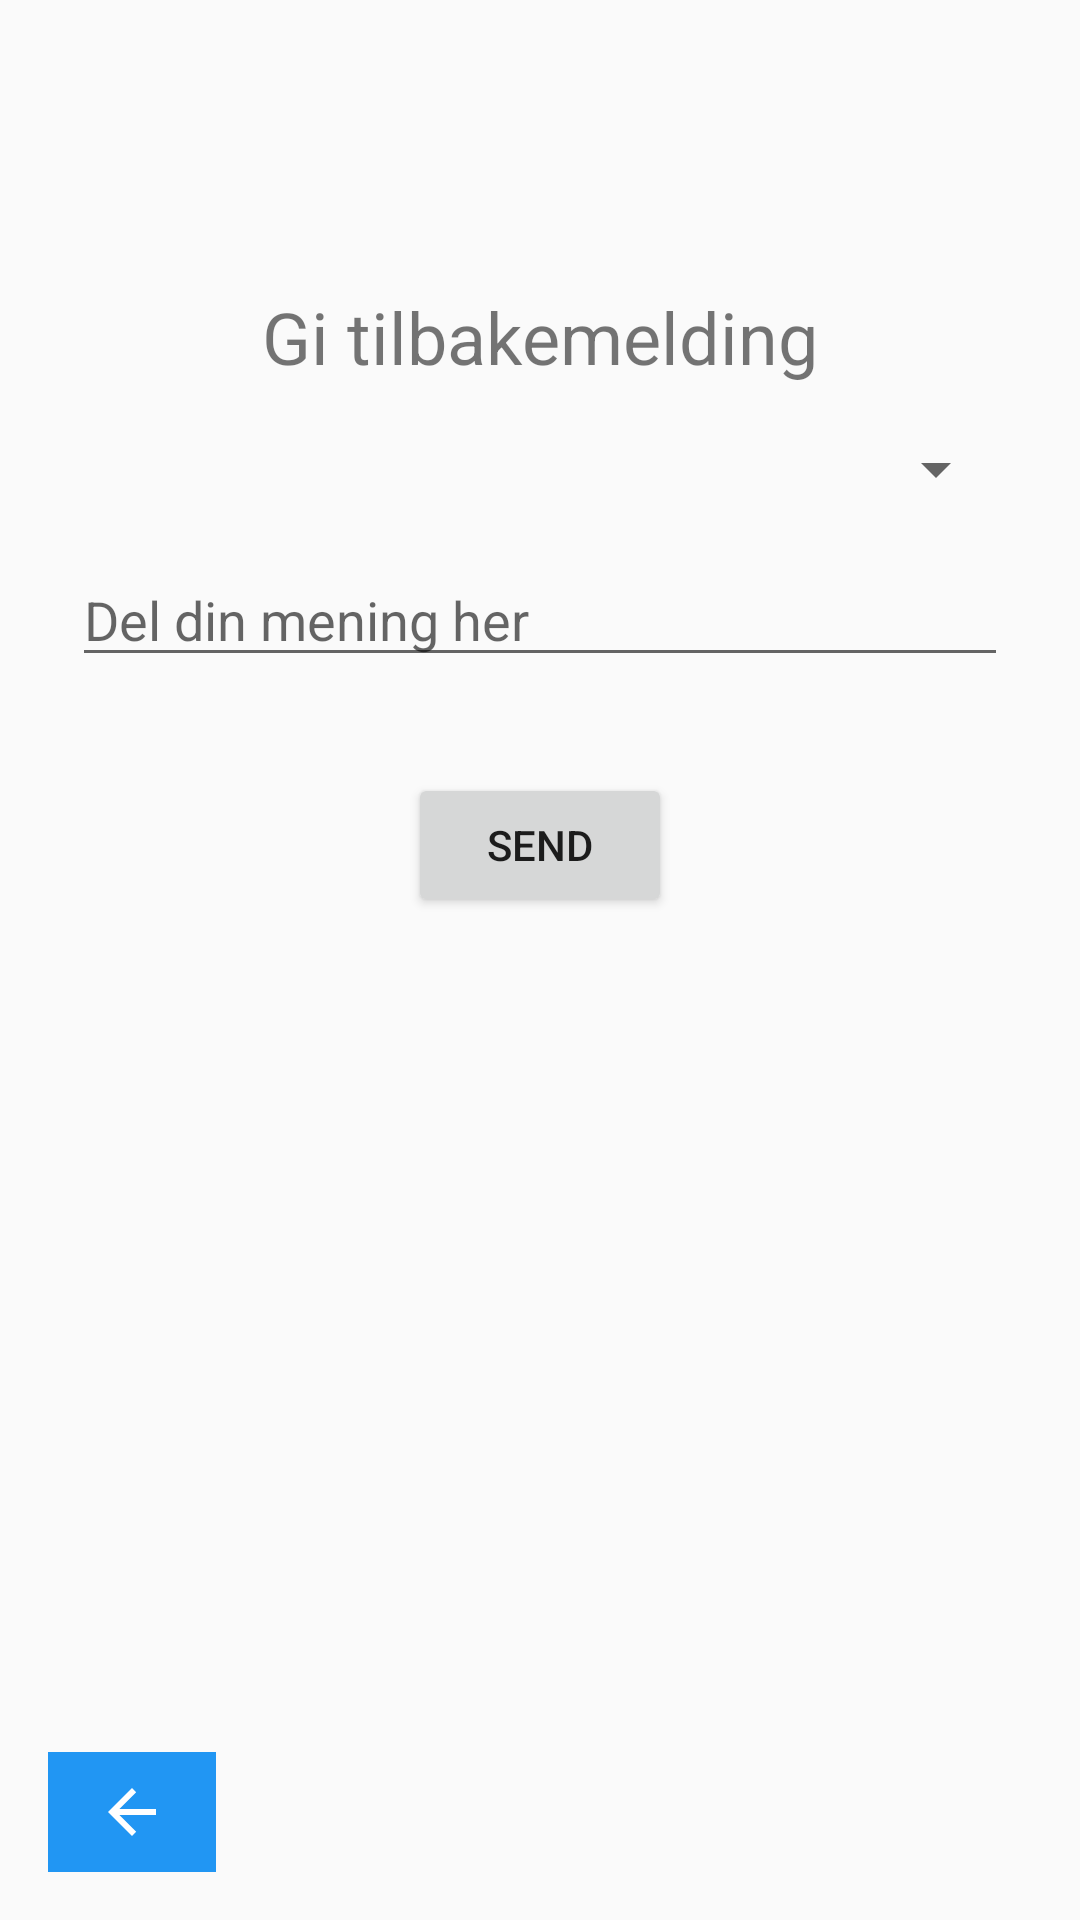

The Android layout XML behind this screen, and the referenced resources:
<!-- AndroidManifest.xml: application theme AppTheme -->
<!-- res/layout/feedback_write.xml -->
<?xml version="1.0" encoding="utf-8"?>
<androidx.constraintlayout.widget.ConstraintLayout
    xmlns:android="http://schemas.android.com/apk/res/android"
    xmlns:app="http://schemas.android.com/apk/res-auto"
    xmlns:tools="http://schemas.android.com/tools"
    android:layout_width="match_parent"
    android:layout_height="match_parent">

    <TextView
        android:id="@+id/textView4"
        android:layout_width="wrap_content"
        android:layout_height="wrap_content"
        android:layout_marginStart="24dp"
        android:layout_marginLeft="24dp"
        android:layout_marginTop="96dp"
        android:layout_marginEnd="24dp"
        android:layout_marginRight="24dp"
        android:text="@string/feedback_write_info"
        android:textSize="24sp"
        app:layout_constraintEnd_toEndOf="parent"
        app:layout_constraintHorizontal_bias="0.5"
        app:layout_constraintStart_toStartOf="parent"
        app:layout_constraintTop_toTopOf="parent" />

    <ImageButton
        android:id="@+id/write_return_btn"
        android:layout_width="wrap_content"
        android:layout_height="wrap_content"
        android:layout_marginStart="16dp"
        android:layout_marginLeft="16dp"
        android:layout_marginBottom="16dp"
        android:background="#2196F3"
        android:onClick="onClick"
        android:paddingLeft="16dp"
        android:paddingTop="8dp"
        android:paddingRight="16dp"
        android:paddingBottom="8dp"
        app:layout_constraintBottom_toBottomOf="parent"
        app:layout_constraintStart_toStartOf="parent"
        app:srcCompat="@drawable/abc_vector_test" />

    <com.google.android.material.textfield.TextInputEditText
        android:id="@+id/message_input"
        android:layout_width="match_parent"
        android:layout_height="wrap_content"
        android:layout_marginStart="24dp"
        android:layout_marginLeft="24dp"
        android:layout_marginTop="16dp"
        android:layout_marginEnd="24dp"
        android:layout_marginRight="24dp"
        android:hint="@string/del_din_mening_her"
        app:layout_constraintEnd_toEndOf="parent"
        app:layout_constraintHorizontal_bias="0.0"
        app:layout_constraintStart_toStartOf="parent"
        app:layout_constraintTop_toBottomOf="@+id/spinner" />

    <Spinner
        android:id="@+id/spinner"
        android:layout_width="match_parent"
        android:layout_height="wrap_content"
        android:layout_marginStart="24dp"
        android:layout_marginLeft="24dp"
        android:layout_marginTop="16dp"
        android:layout_marginEnd="24dp"
        android:layout_marginRight="24dp"
        android:spinnerMode="dropdown"
        app:layout_constraintEnd_toEndOf="parent"
        app:layout_constraintHorizontal_bias="1.0"
        app:layout_constraintStart_toStartOf="parent"
        app:layout_constraintTop_toBottomOf="@+id/textView4" />

    <Button
        android:id="@+id/send_msg_btn"
        android:layout_width="wrap_content"
        android:layout_height="wrap_content"
        android:layout_marginTop="32dp"
        android:onClick="onClick"
        android:text="@string/send_msg_button"
        app:layout_constraintEnd_toEndOf="parent"
        app:layout_constraintStart_toStartOf="parent"
        app:layout_constraintTop_toBottomOf="@+id/message_input" />
</androidx.constraintlayout.widget.ConstraintLayout>
<!-- resources referenced by this layout -->
<resources>
  <string name="del_din_mening_her">Del din mening her</string>
  <string name="feedback_write_info">Gi tilbakemelding</string>
  <string name="send_msg_button">SEND</string>
  <style name="AppTheme" parent="Theme.AppCompat.Light.DarkActionBar">
          
          <item name="colorPrimary">#03A9F4</item>
          <item name="colorPrimaryDark">#1281DA</item>
          <item name="colorAccent">#00BCD4</item>
      </style>
</resources>
